The GitHub repository xNikoBM/SkyViewFacor contains a labelled image folder "DATASETPDI" with 2 categories: CIELO, estructura. Examples follow, each with its label.

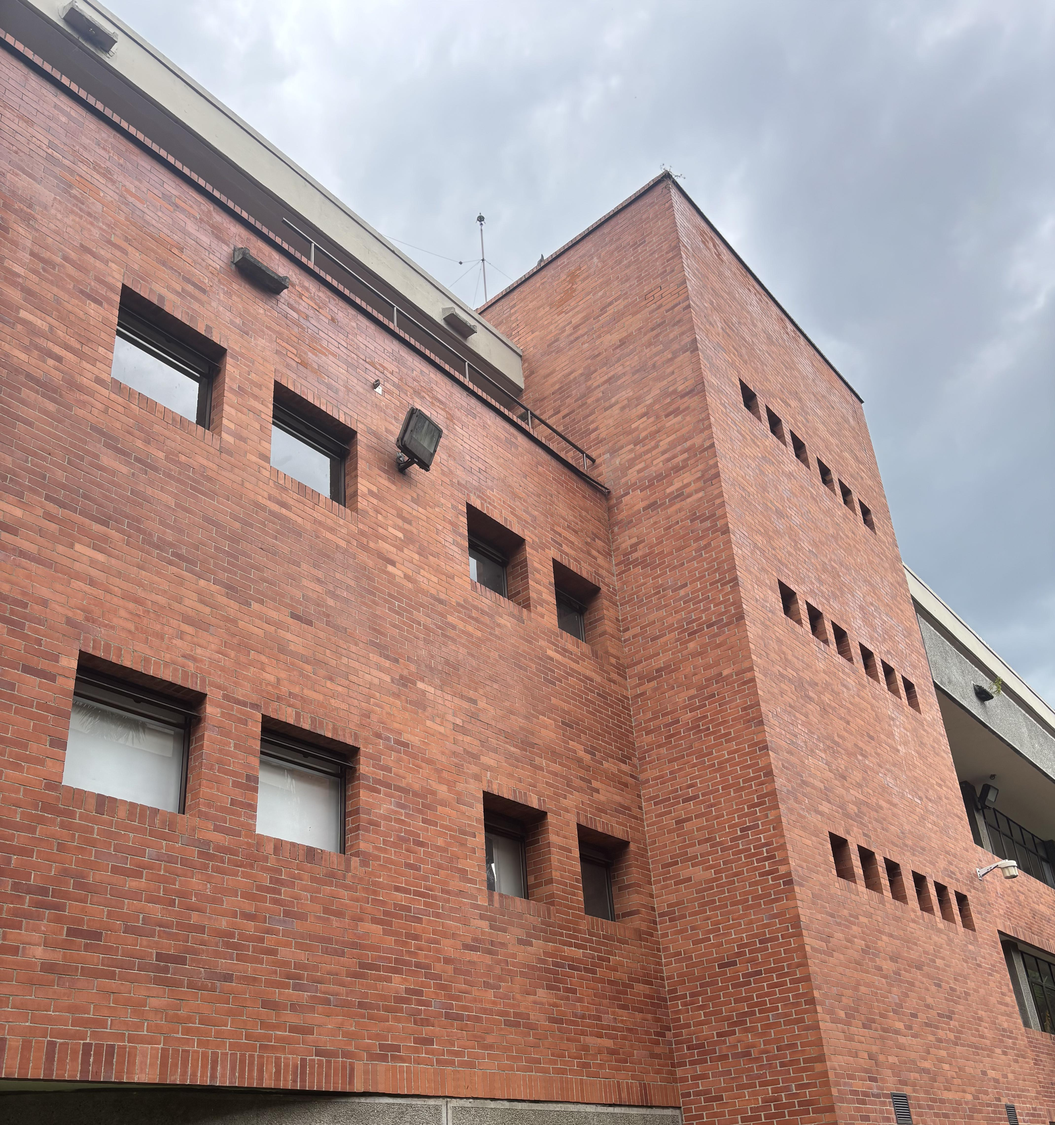
Label: estructura

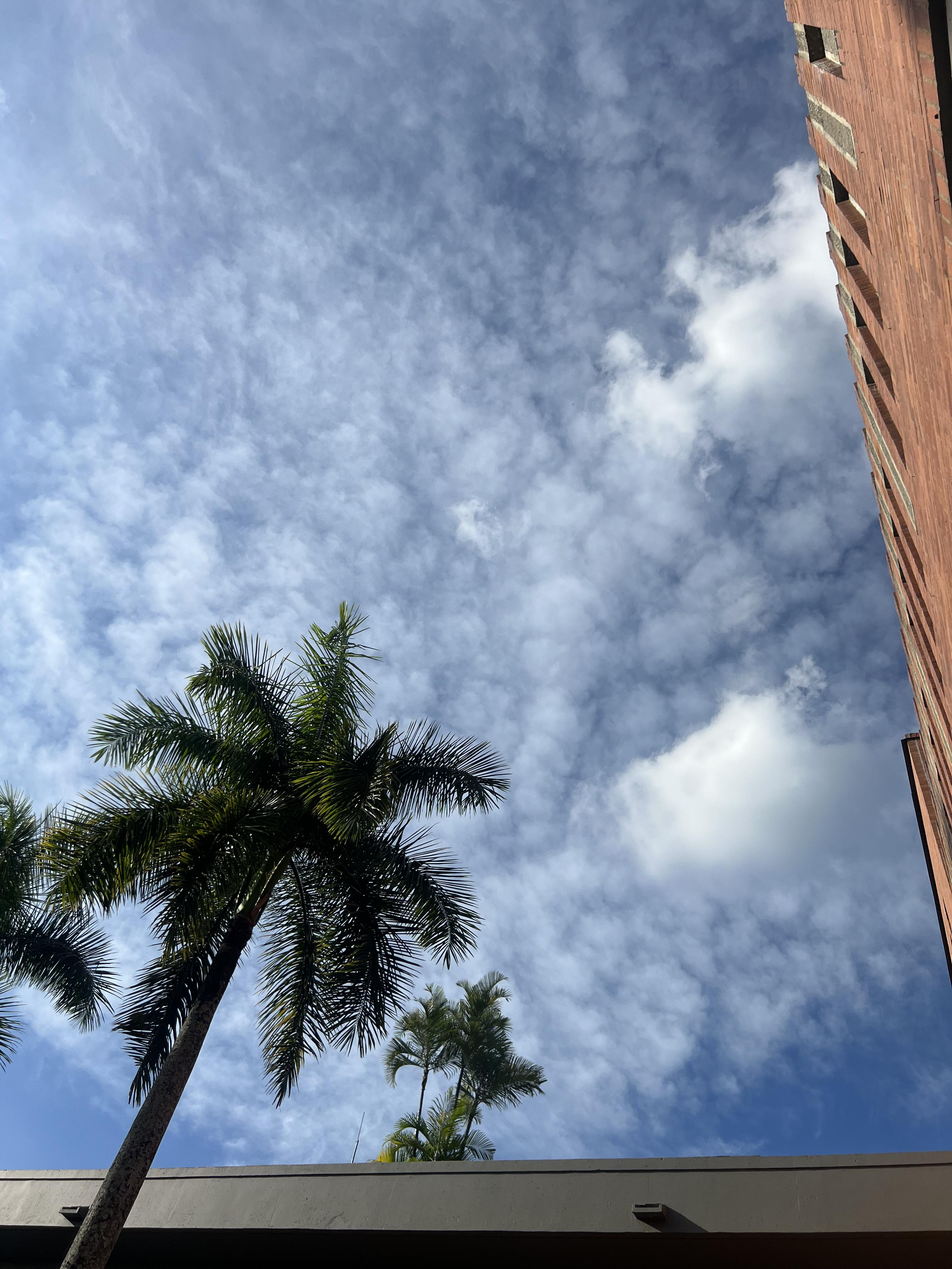
Label: CIELO

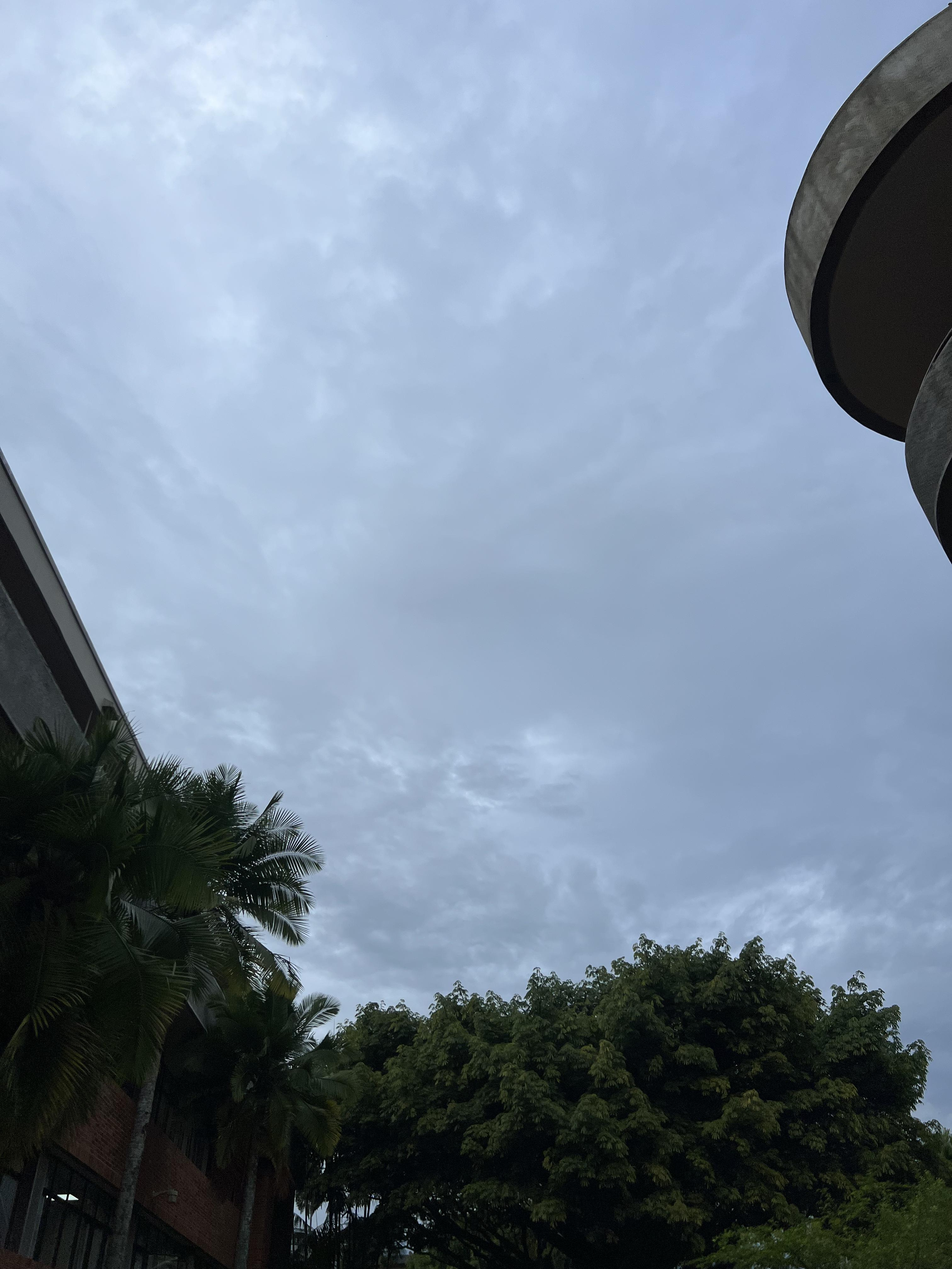
Label: CIELO

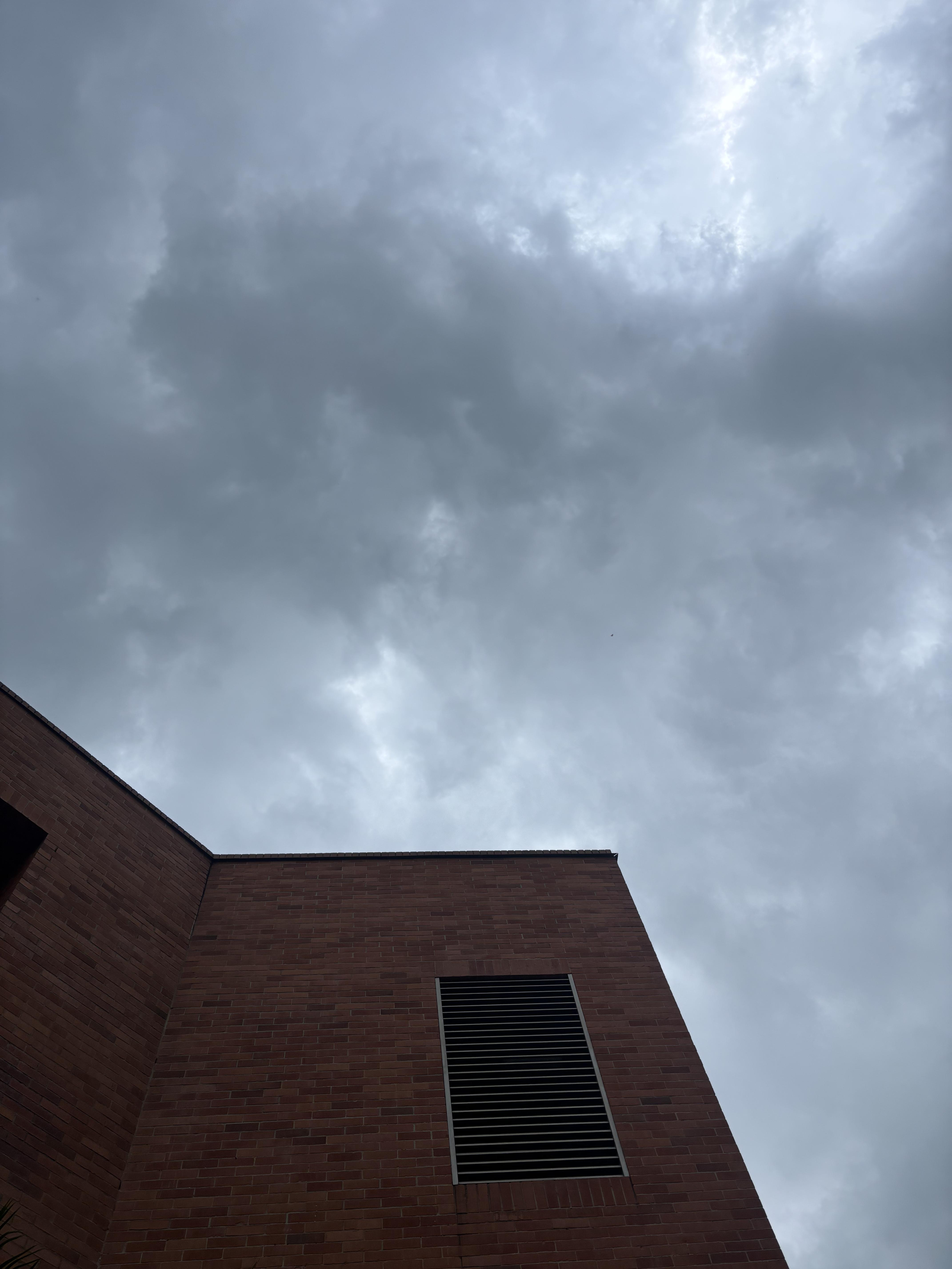
Label: estructura

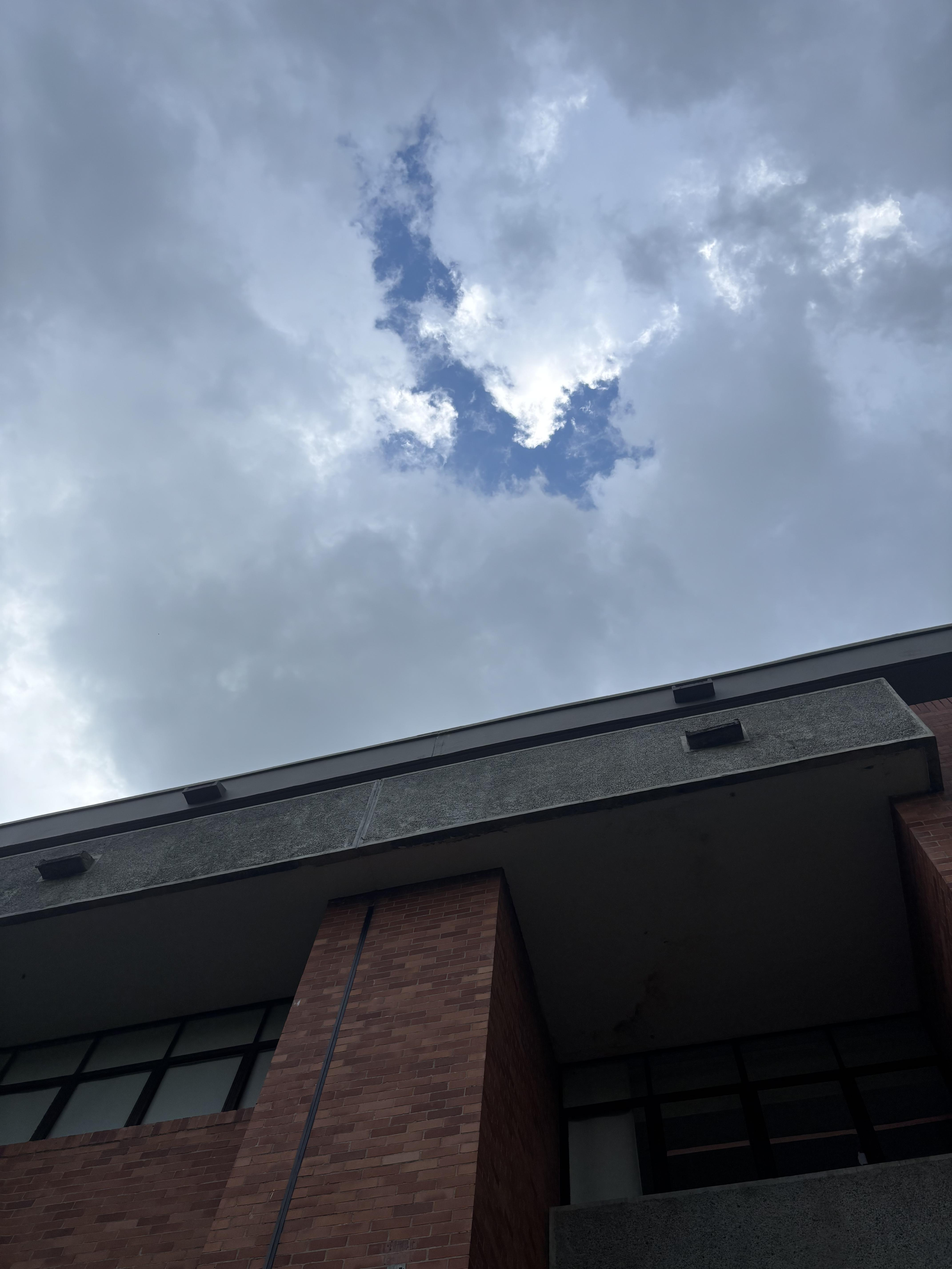
Label: estructura

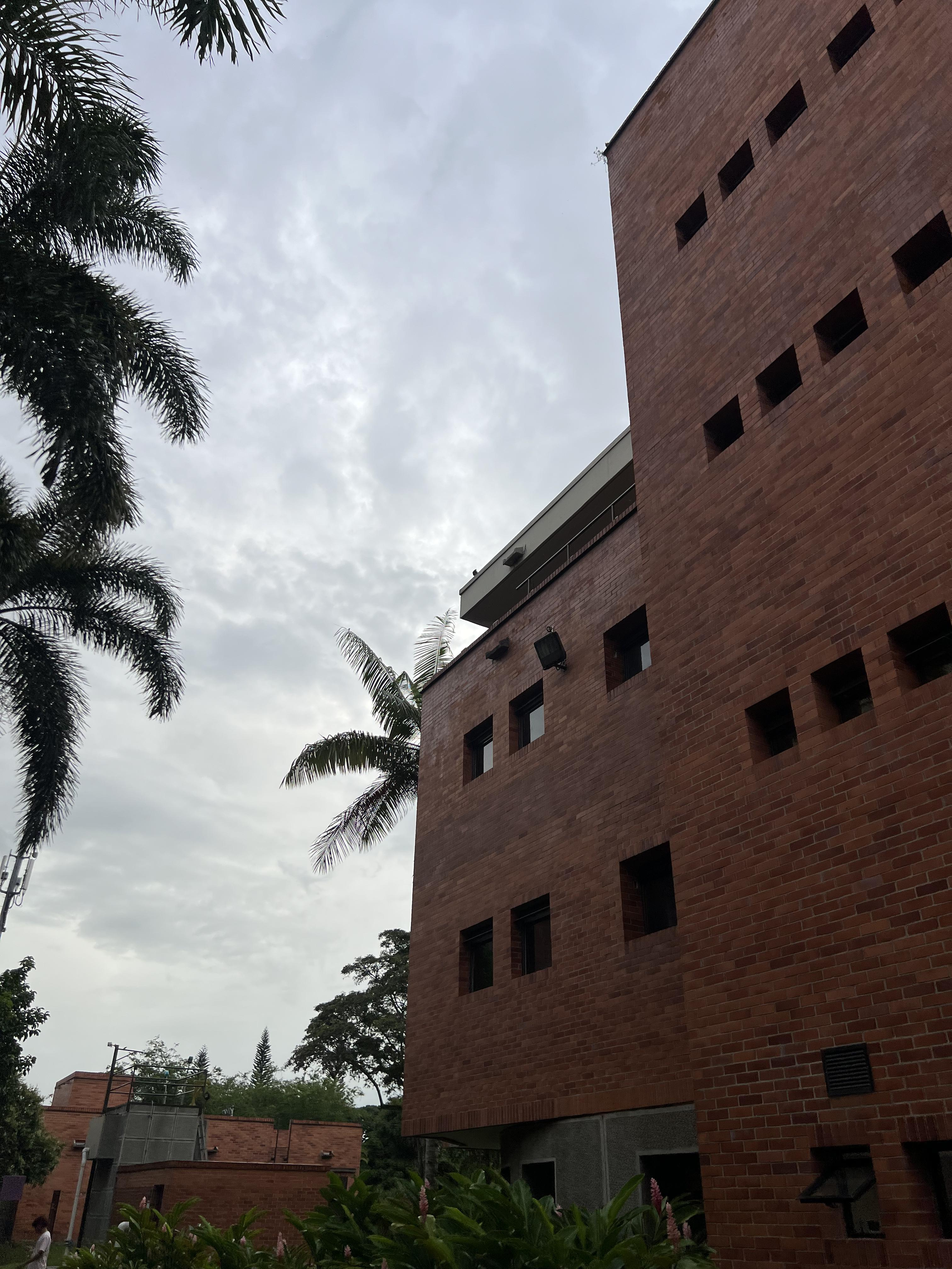
Label: estructura
